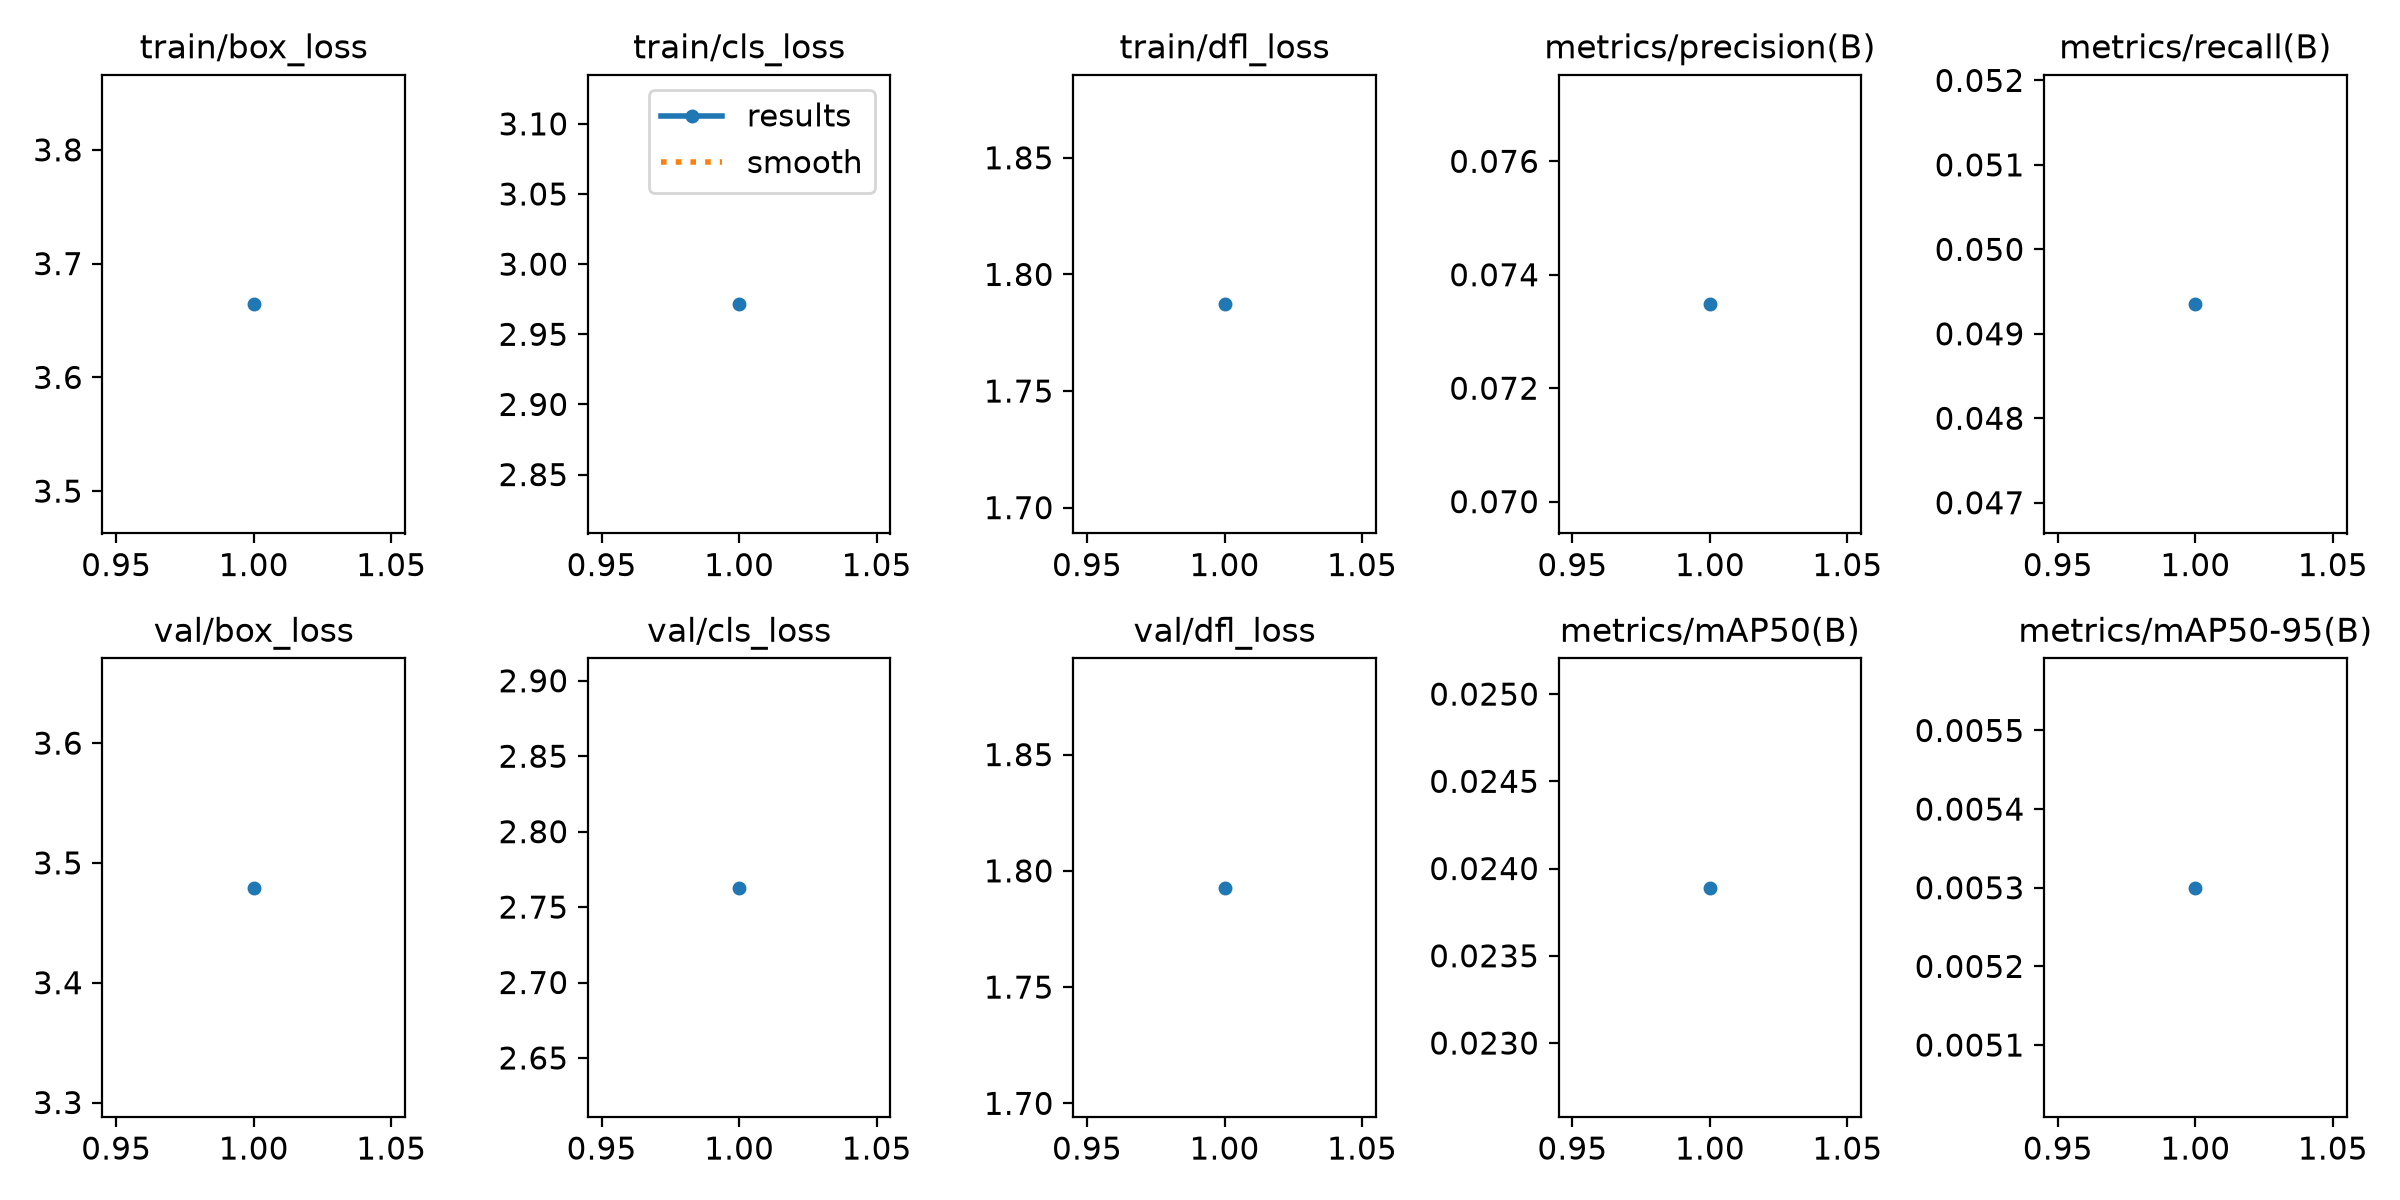

The table this chart was drawn from, first rows:
epoch, time, train/box_loss, train/cls_loss, train/dfl_loss, metrics/precision(B), metrics/recall(B), metrics/mAP50(B), metrics/mAP50-95(B), val/box_loss, val/cls_loss, val/dfl_loss, lr/pg0, lr/pg1, lr/pg2
1, 67.43, 3.664, 2.971, 1.787, 0.07348, 0.04935, 0.02389, 0.0053, 3.479, 2.763, 1.793, 0.000549, 0.000549, 0.000549
